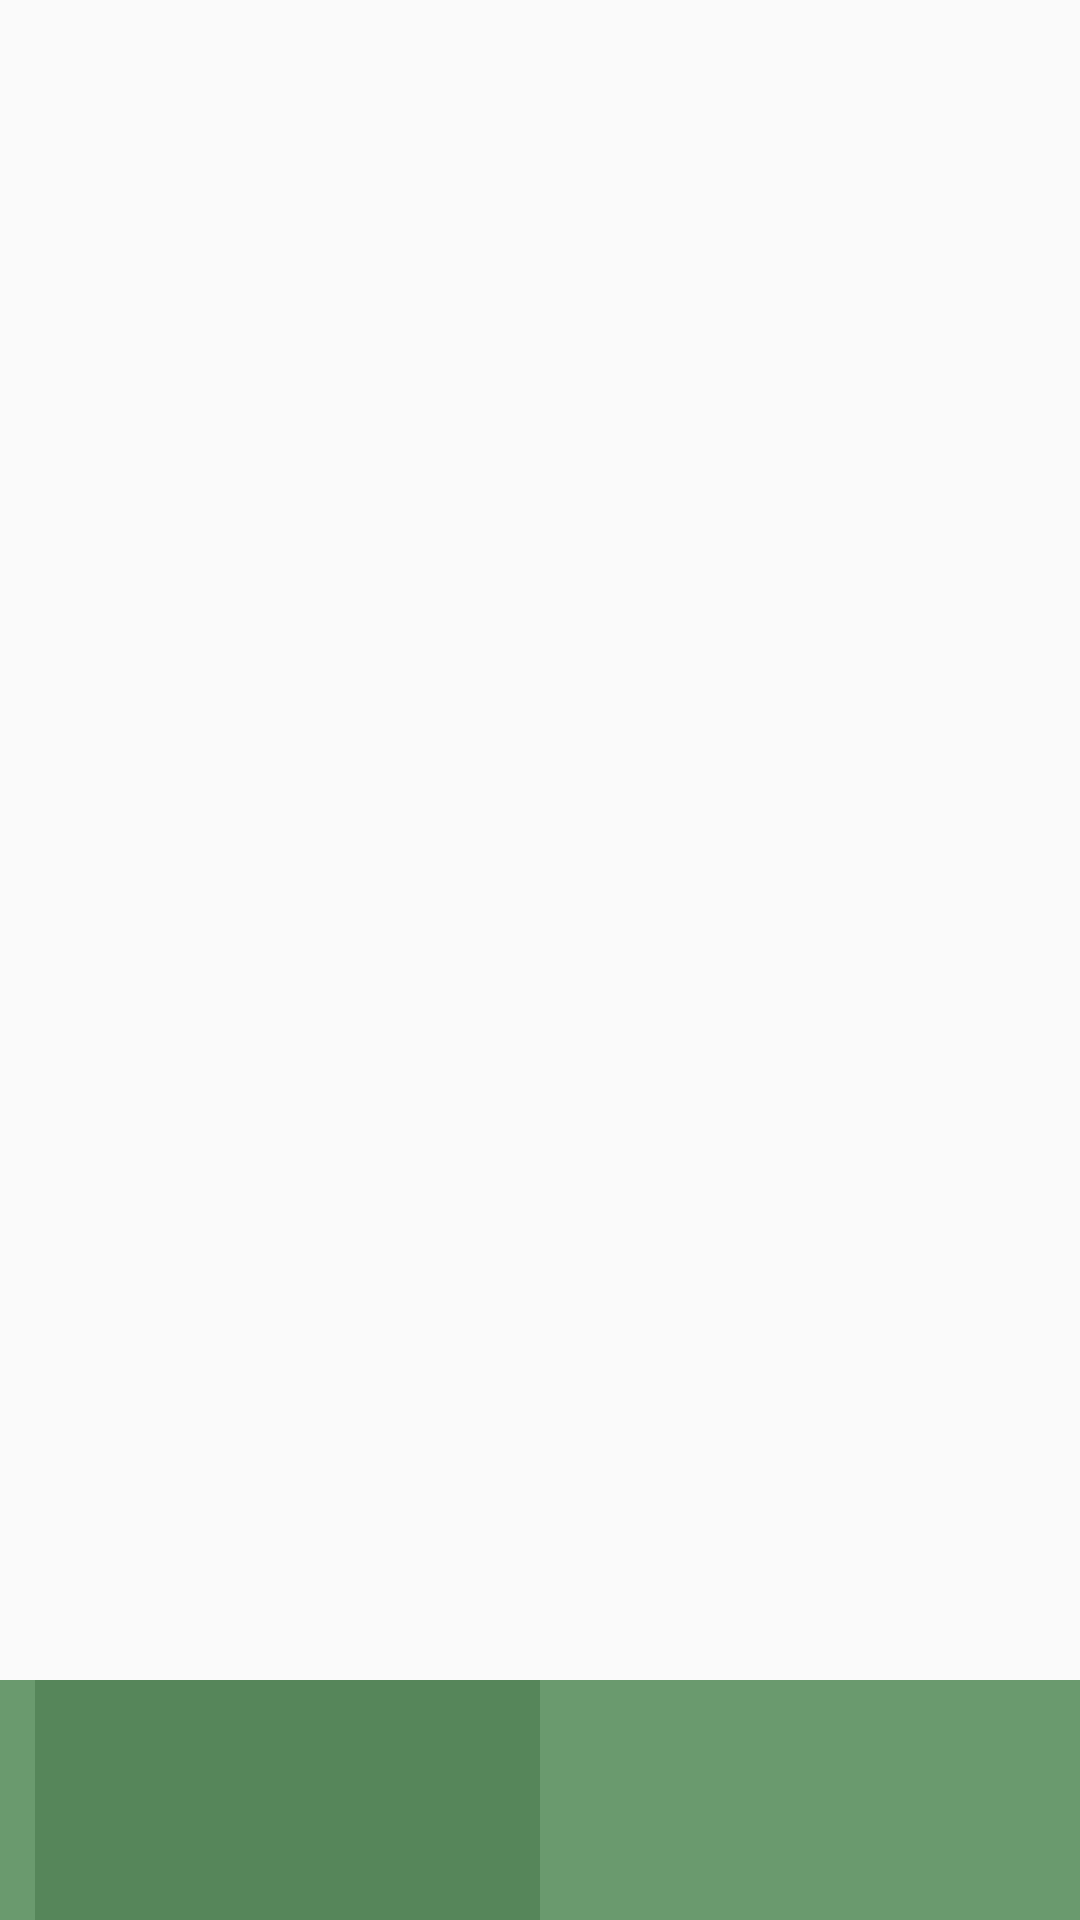

Produce the Android XML layout that renders to this screen, including the resource entries it uses.
<!-- AndroidManifest.xml: application theme Theme.SyncCart_V20 -->
<!-- res/layout/activity_main.xml -->
<?xml version="1.0" encoding="utf-8"?>
<RelativeLayout xmlns:android="http://schemas.android.com/apk/res/android"
    xmlns:app="http://schemas.android.com/apk/res-auto"
    android:layout_width="match_parent"
    android:layout_height="match_parent"
    android:background="@color/bg_light">

    <FrameLayout
        android:id="@+id/fragment_container"
        android:layout_width="match_parent"
        android:layout_height="match_parent"
        android:layout_above="@id/bottom_navigation" />

    <com.google.android.material.bottomnavigation.BottomNavigationView
        android:id="@+id/bottom_navigation"
        android:layout_width="match_parent"
        android:layout_height="80dp"
        android:minHeight="80dp"
        android:layout_alignParentBottom="true"
        android:background="@color/brand_green"
        app:itemIconTint="@color/white"
        app:itemTextColor="@color/white"
        app:menu="@menu/bottom_nav_menu"
        app:labelVisibilityMode="unlabeled"
        app:itemRippleColor="@android:color/transparent"
        app:itemBackground="@drawable/bottom_nav_item_bg"
        app:itemIconSize="32dp"
        style="@style/BottomNavigationViewStyle" />

</RelativeLayout>
<!-- resources referenced by this layout -->
<resources>
  <color name="bg_light">#FAFAFA</color>
  <color name="brand_green">#6A9A6E</color>
  <color name="white">#FFFFFFFF</color>
  <!-- drawable bottom_nav_item_bg (drawable) -->
  <?xml version="1.0" encoding="utf-8"?>
  <selector xmlns:android="http://schemas.android.com/apk/res/android">
      <item android:state_checked="true" android:drawable="@color/brand_green_dark"/>
      <item android:drawable="@android:color/transparent"/>
  </selector>
  <style name="BottomNavigationViewStyle" parent="Widget.MaterialComponents.BottomNavigationView">
          <item name="itemActiveIndicatorStyle">@style/ActiveIndicatorTransparent</item>
      </style>
  <style name="Theme.SyncCart_V20" parent="Base.Theme.SyncCart_V20" />
  <color name="brand_green_dark">#56865A</color>
  <style name="ActiveIndicatorTransparent" parent="">
          <item name="android:color">@android:color/transparent</item>
      </style>
  <style name="Base.Theme.SyncCart_V20" parent="Theme.Material3.DayNight.NoActionBar">
  
          
          <item name="colorPrimary">@color/brand_green</item>
          <item name="colorOnPrimary">@color/white</item>
  
          
          <item name="colorSecondary">@color/brand_green</item>
          <item name="colorTertiary">@color/brand_green</item>
  
          
          <item name="colorControlHighlight">@color/brand_green</item>
  
      </style>
</resources>
